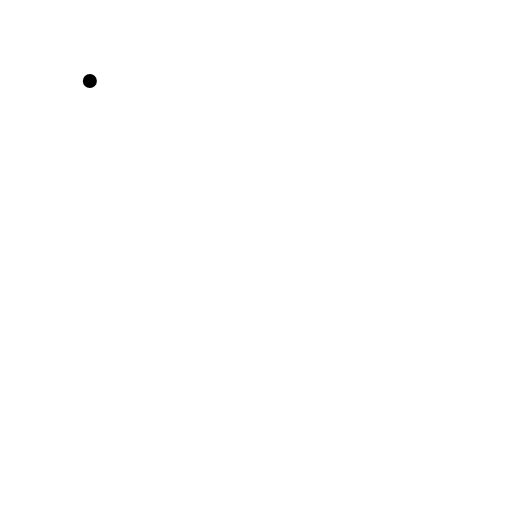
t = 0.00 s
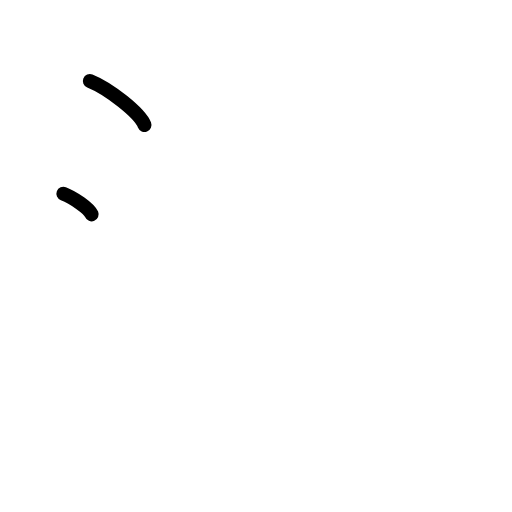
t = 1.50 s
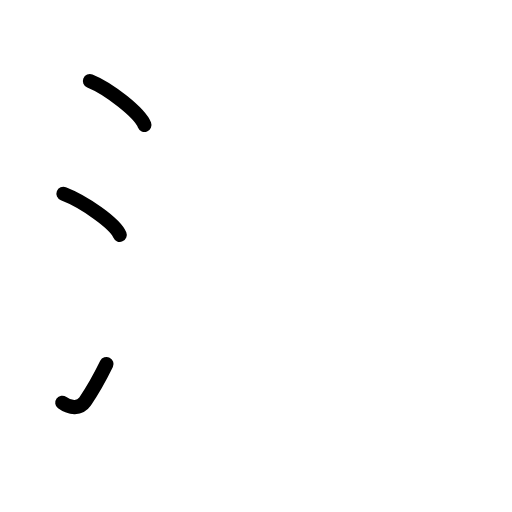
t = 2.75 s
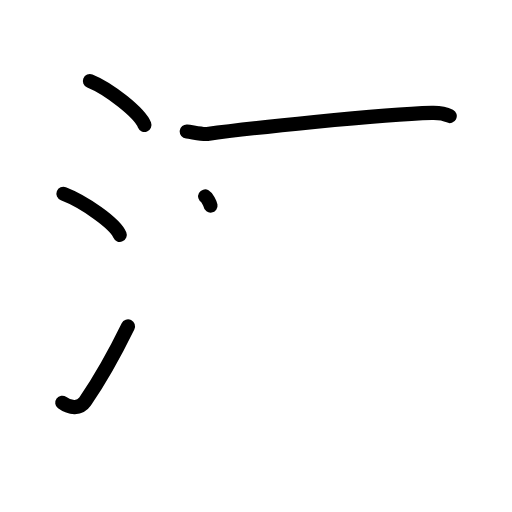
t = 4.25 s
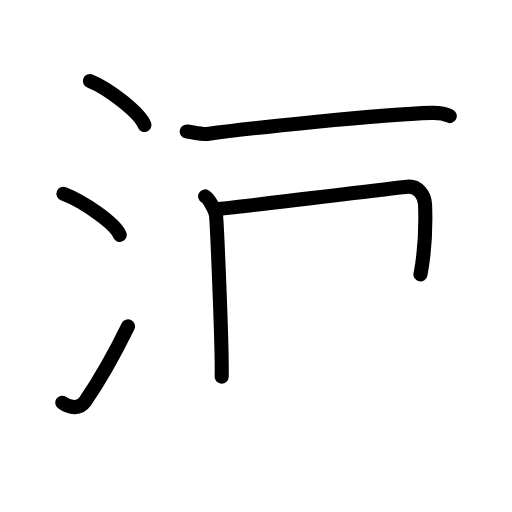
t = 5.63 s
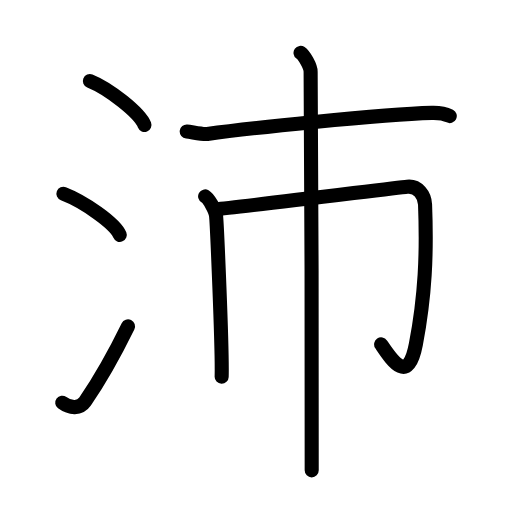
t = 7.00 s

The animated SVG that drew these frames (rendered in a browser with its animation timeline set to each time). Animation: 20 SMIL elements (animate=20); one cycle of 7.00 s.

<?xml version="1.0" encoding="UTF-8"?>
<!--
AniKanjiVG is licensed by CC-BY-SA Paul C. Sommerhoff (https://bitbucket.org/sommerhoff/anikanjivg).
AniKanjiVG uses KanjiVG which is licensed by CC-BY-SA Ulrich Apel (http://kanjivg.tagaini.net).
See also http://creativecommons.org/licenses/by-sa/3.0/
-->
<svg xmlns:kvg='http://kanjivg.tagaini.net' xmlns='http://www.w3.org/2000/svg' width='109' height='109' viewBox='0 0 109 109' style='fill:none;stroke:#000000;stroke-width:3;stroke-linecap:round;stroke-linejoin:round;' id="kvg:kanji_06c9b"><g id="kvg:06c9b" kvg:element="沛"><g id="kvg:06c9b-g1" kvg:element="氵" kvg:variant="true" kvg:original="水" kvg:position="left" kvg:radical="general"><path id="kvg:06c9b-s1" kvg:type="㇔" d="M19.13,17.25c4.1,1.65,10.59,6.78,11.62,9.34"><animate attributeName="d" begin="0.0s" dur="1.0s" from="M19.13,17.25C19.13,17.25,19.13,17.25,19.13,17.25" to="M19.13,17.25c4.1,1.65,10.59,6.78,11.62,9.34" />
</path>
<path id="kvg:06c9b-s2" kvg:type="㇔" d="M13.5,41.25c4.24,1.63,10.94,6.21,12,8.75"><animate attributeName="d" begin="1.0s" dur="1.0s" from="M13.5,41.25C13.5,41.25,13.5,41.25,13.5,41.25" to="M13.5,41.25c4.24,1.63,10.94,6.21,12,8.75" />
<animate attributeName="d" begin="0s" dur="1.0s" from="M-100,-100" to="M-100,-100" />
</path>
<path id="kvg:06c9b-s3" kvg:type="㇀" d="M13.25,85.73c1.71,1.27,3.78,1.32,4.86-0.25c3.14-4.57,6.29-10.16,9.14-15.99"><animate attributeName="d" begin="2.0s" dur="0.5s" from="M13.25,85.73C13.25,85.73,13.25,85.73,13.25,85.73" to="M13.25,85.73c1.71,1.27,3.78,1.32,4.86-0.25" />
<animate attributeName="d" begin="2.5s" dur="0.5s" from="M13.25,85.73c1.71,1.27,3.78,1.32,4.86-0.25c0,0,0,0,0,0,0" to="M13.25,85.73c1.71,1.27,3.78,1.32,4.86-0.25c3.14-4.57,6.29-10.16,9.14-15.99" />
<animate attributeName="d" begin="0s" dur="2.0s" from="M-100,-100" to="M-100,-100" />
</path>
</g>
<g id="kvg:06c9b-g2" kvg:element="市" kvg:position="right"><g id="kvg:06c9b-g3" kvg:element="亠" kvg:partial="true" kvg:position="top"><path id="kvg:06c9b-s4" kvg:type="㇐" d="M39.75,27.98c1.03,0.1,3.38,0.67,4.38,0.53c8.09-1.11,36.81-4.2,47.79-4.48c1.7-0.05,2.56,0.04,3.83,0.68"><animate attributeName="d" begin="3.0s" dur="0.3333333333333333s" from="M39.75,27.98C39.75,27.98,39.75,27.98,39.75,27.98" to="M39.75,27.98c1.03,0.1,3.38,0.67,4.38,0.53" />
<animate attributeName="d" begin="3.3333333333333335s" dur="0.3333333333333333s" from="M39.75,27.98c1.03,0.1,3.38,0.67,4.38,0.53c0,0,0,0,0,0,0" to="M39.75,27.98c1.03,0.1,3.38,0.67,4.38,0.53c8.09-1.11,36.81-4.2,47.79-4.48" />
<animate attributeName="d" begin="3.6666666666666665s" dur="0.3333333333333333s" from="M39.75,27.98c1.03,0.1,3.38,0.67,4.38,0.53c8.09-1.11,36.81-4.2,47.79-4.48c0,0,0,0,0,0,0" to="M39.75,27.98c1.03,0.1,3.38,0.67,4.38,0.53c8.09-1.11,36.81-4.2,47.79-4.48c1.7-0.05,2.56,0.04,3.83,0.68" />
<animate attributeName="d" begin="0s" dur="3.0s" from="M-100,-100" to="M-100,-100" />
</path>
</g>
<g id="kvg:06c9b-g4" kvg:element="巾" kvg:position="bottom"><path id="kvg:06c9b-s5" kvg:type="㇑" d="M43.67,41.81c0.84,0.46,2.14,2.98,2.3,3.92c0.17,0.93,1.39,28.65,1.22,34.47"><animate attributeName="d" begin="4.0s" dur="0.5s" from="M43.67,41.81C43.67,41.81,43.67,41.81,43.67,41.81" to="M43.67,41.81c0.84,0.46,2.14,2.98,2.3,3.92" />
<animate attributeName="d" begin="4.5s" dur="0.5s" from="M43.67,41.81c0.84,0.46,2.14,2.98,2.3,3.92c0,0,0,0,0,0,0" to="M43.67,41.81c0.84,0.46,2.14,2.98,2.3,3.92c0.17,0.93,1.39,28.65,1.22,34.47" />
<animate attributeName="d" begin="0s" dur="4.0s" from="M-100,-100" to="M-100,-100" />
</path>
<path id="kvg:06c9b-s6" kvg:type="㇆a" d="M45.99,44.54c3.68-0.3,37.96-4.5,40.69-4.79c2.32-0.25,3.73,1.81,3.81,3.79C90.9,54.12,90.5,63,88.54,73.27c-1.68,8.81-5.07,3.48-7.4,0.05"><animate attributeName="d" begin="5.0s" dur="0.25s" from="M45.99,44.54C45.99,44.54,45.99,44.54,45.99,44.54" to="M45.99,44.54c3.68-0.3,37.96-4.5,40.69-4.79" />
<animate attributeName="d" begin="5.25s" dur="0.25s" from="M45.99,44.54c3.68-0.3,37.96-4.5,40.69-4.79c0,0,0,0,0,0,0" to="M45.99,44.54c3.68-0.3,37.96-4.5,40.69-4.79c2.32-0.25,3.73,1.81,3.81,3.79" />
<animate attributeName="d" begin="5.5s" dur="0.25s" from="M45.99,44.54c3.68-0.3,37.96-4.5,40.69-4.79c2.32-0.25,3.73,1.81,3.81,3.79c0,0,0,0,0,0,0" to="M45.99,44.54c3.68-0.3,37.96-4.5,40.69-4.79c2.32-0.25,3.73,1.81,3.81,3.79C90.9,54.12,90.5,63,88.54,73.27" />
<animate attributeName="d" begin="5.75s" dur="0.25s" from="M45.99,44.54c3.68-0.3,37.96-4.5,40.69-4.79c2.32-0.25,3.73,1.81,3.81,3.79C90.9,54.12,90.5,63,88.54,73.27c0,0,0,0,0,0,0" to="M45.99,44.54c3.68-0.3,37.96-4.5,40.69-4.79c2.32-0.25,3.73,1.81,3.81,3.79C90.9,54.12,90.5,63,88.54,73.27c-1.68,8.81-5.07,3.48-7.4,0.05" />
<animate attributeName="d" begin="0s" dur="5.0s" from="M-100,-100" to="M-100,-100" />
</path>
<path id="kvg:06c9b-s7" kvg:type="㇑" d="M 63.98,11.25 c 0.82,0.59 2.15,2.85 2.15,4.02 0.255379,11.349692 0.207795,74.512537 0.23,84.86"><animate attributeName="d" begin="6.0s" dur="1.0s" from="M 63.98,11.25 C 63.98,11.25 , 63.98,11.25 , 63.98,11.25 " to="M 63.98,11.25 c 0.82,0.59 2.15,2.85 2.15,4.02 0.255379,11.349692 0.207795,74.512537 0.23,84.86" />
<animate attributeName="d" begin="0s" dur="6.0s" from="M-100,-100" to="M-100,-100" />
</path>
</g>
</g>
</g>
</svg>
